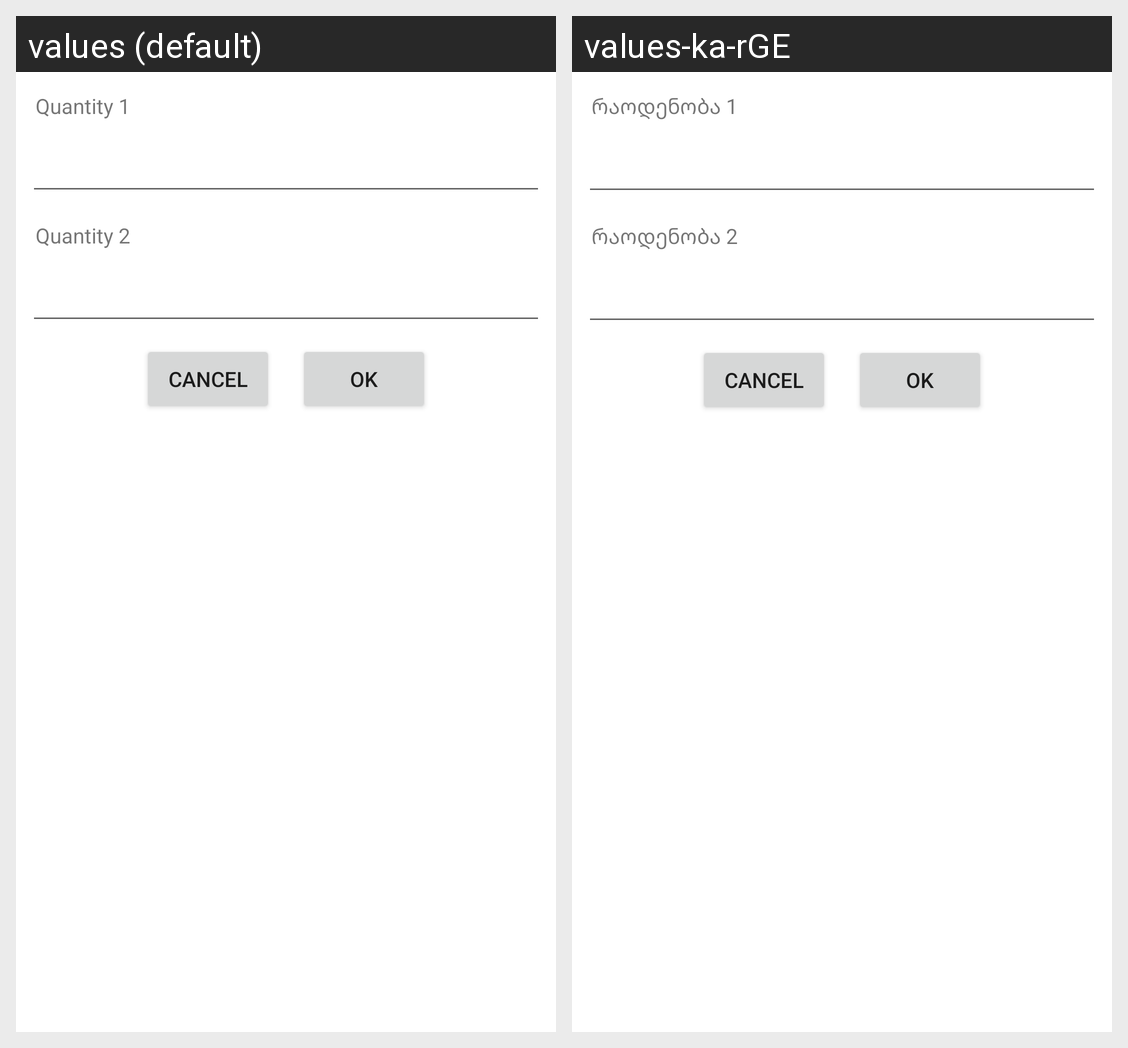

The same Android screen rendered under two of its app's locales, left to right. List the strings drawn on it with the default value and each locale's translation.
Android screen res/layout/fragment_dialog_edit_product_data.xml rendered under 2 locales, left to right: values (default), values-ka-rGE. Device: Nexus 5 (rendered at 1080×1920; each locale shown at half size, 540×960, under a caption strip naming it); theme AppTheme.
Strings drawn on this screen, with the default value and each locale's value (text and hints the layout hard-codes, and strings that could not be matched under every locale, appear in the picture but are not listed):

dialog_edit_product_data_text_1
  values: Quantity 1
  values-ka-rGE: რაოდენობა 1

dialog_edit_product_data_text_2
  values: Quantity 2
  values-ka-rGE: რაოდენობა 2
